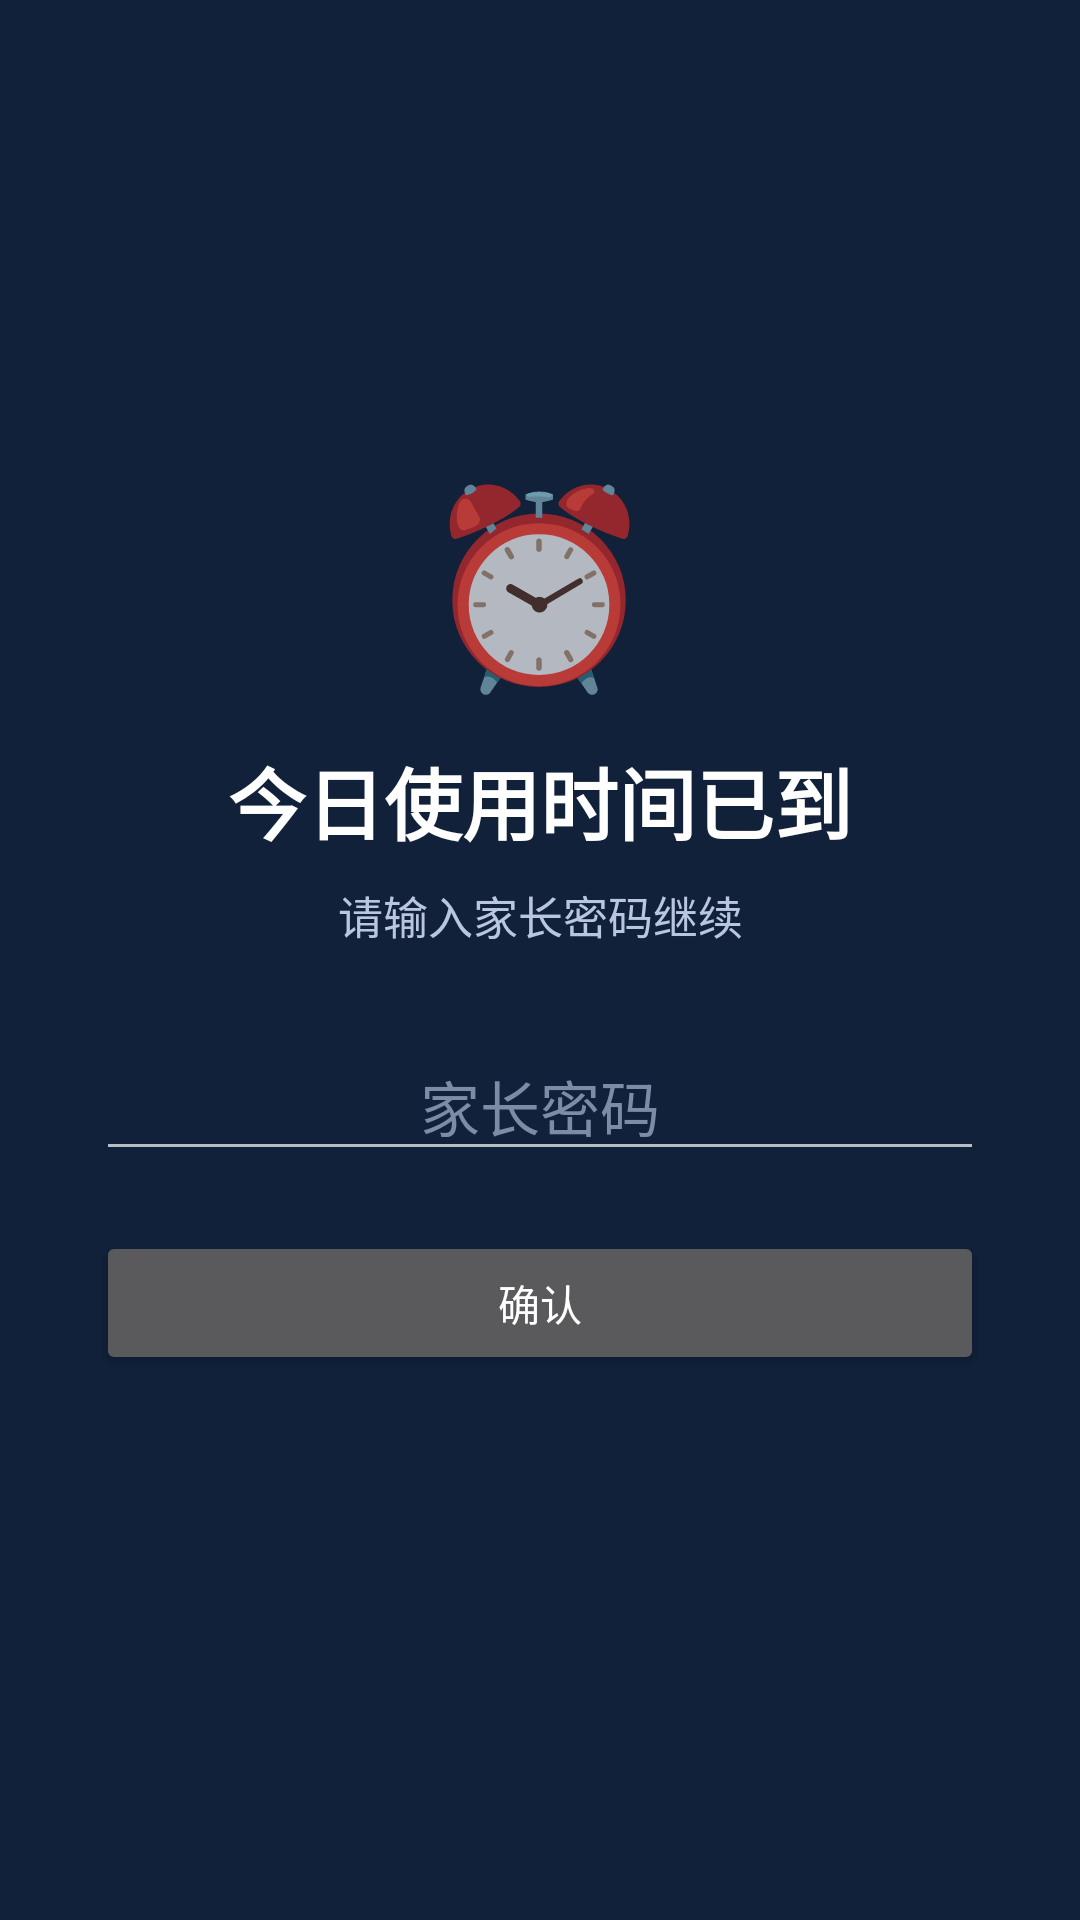

Here is an Android app screen rendered from its layout file. Give the layout XML and the strings, colors and styles it references.
<!-- AndroidManifest.xml: activity theme LockTheme -->
<!-- res/layout/activity_lock.xml -->
<?xml version="1.0" encoding="utf-8"?>
<LinearLayout xmlns:android="http://schemas.android.com/apk/res/android"
    android:id="@+id/lockRoot"
    android:layout_width="match_parent"
    android:layout_height="match_parent"
    android:orientation="vertical"
    android:gravity="center"
    android:padding="32dp"
    android:background="#FF11213A">

    <TextView
        android:id="@+id/lockIcon"
        android:layout_width="wrap_content"
        android:layout_height="wrap_content"
        android:text="⏰"
        android:textSize="64sp" />

    <TextView
        android:id="@+id/lockTitle"
        android:layout_width="wrap_content"
        android:layout_height="wrap_content"
        android:layout_marginTop="12dp"
        android:text="今日使用时间已到"
        android:textColor="#FFFFFFFF"
        android:textSize="26sp"
        android:textStyle="bold" />

    <TextView
        android:id="@+id/lockDesc"
        android:layout_width="match_parent"
        android:layout_height="wrap_content"
        android:layout_marginTop="8dp"
        android:gravity="center"
        android:text="请输入家长密码继续"
        android:textColor="#FFB9C7DE"
        android:textSize="15sp" />

    <EditText
        android:id="@+id/lockInput"
        android:layout_width="match_parent"
        android:layout_height="wrap_content"
        android:layout_marginTop="28dp"
        android:gravity="center"
        android:hint="家长密码"
        android:importantForAutofill="no"
        android:inputType="numberPassword"
        android:textColor="#FFFFFFFF"
        android:textColorHint="#FF7C8CA6"
        android:textSize="20sp" />

    <Button
        android:id="@+id/lockOk"
        android:layout_width="match_parent"
        android:layout_height="wrap_content"
        android:layout_marginTop="20dp"
        android:text="确认" />

    <TextView
        android:id="@+id/lockHint"
        android:layout_width="match_parent"
        android:layout_height="wrap_content"
        android:layout_marginTop="12dp"
        android:gravity="center"
        android:textColor="#FFFF7A7A"
        android:textSize="14sp" />

    
    <TextView
        android:id="@+id/lockRefill"
        android:layout_width="match_parent"
        android:layout_height="wrap_content"
        android:layout_marginTop="18dp"
        android:gravity="center"
        android:lineSpacingExtra="4dp"
        android:textColor="#FF9AE6B4"
        android:textSize="15sp"
        android:visibility="gone" />
</LinearLayout>
<!-- resources referenced by this layout -->
<resources>
  <style name="LockTheme" parent="@android:style/Theme.Material.NoActionBar">
          <item name="android:windowBackground">#FF11213A</item>
          <item name="android:windowFullscreen">true</item>
          <item name="android:colorAccent">#FF4C8DFF</item>
      </style>
</resources>
